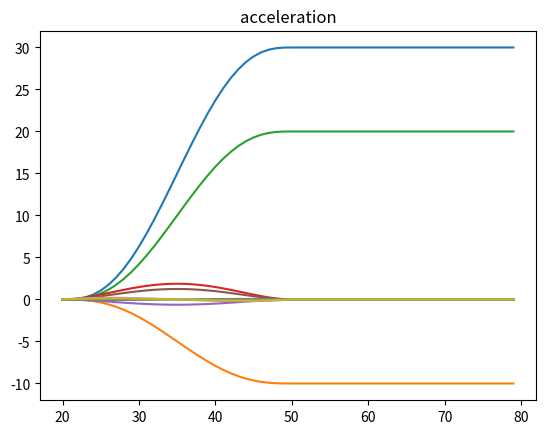

Reproduce this figure in Python.
import numpy as np


def Rotate(_rpy, xyz):
    xyz = np.matrix(xyz).T
    Rx = np.matrix([[1, 0, 0],
                    [0, np.cos(_rpy[0]), -np.sin(_rpy[0])],
                    [0, np.sin(_rpy[0]), np.cos(_rpy[0])]])

    Ry = np.matrix([[np.cos(_rpy[1]), 0, np.sin(_rpy[1])],
                    [0, 1, 0],
                    [-np.sin(_rpy[1]), 0, np.cos(_rpy[1])]])

    Rz = np.matrix([[np.cos(_rpy[2]), -np.sin(_rpy[2]), 0],
                    [np.sin(_rpy[2]), np.cos(_rpy[2]), 0],
                    [0, 0, 1]])
    R = Rx * Ry * Rz
    return np.array(R * xyz).flatten()

def Rotate_yaw(_rpy, xyz):
    xyz = np.matrix(xyz).T
    Rz = np.matrix([[np.cos(_rpy[2]), -np.sin(_rpy[2]), 0],
                    [np.sin(_rpy[2]), np.cos(_rpy[2]), 0],
                    [0, 0, 1]])
    return np.array(Rz * xyz).flatten()


def _gen_parabola(phase: float, start: float, mid: float, end: float) -> float:
    """Gets a point on a parabola y = a x^2 + b x + c.

  The Parabola is determined by three points (0, start), (0.5, mid), (1, end) in
  the plane.

  Args:
    phase: Normalized to [0, 1]. A point on the x-axis of the parabola.
    start: The y value at x == 0.
    mid: The y value at x == 0.5.
    end: The y value at x == 1.

  Returns:
    The y value at x == phase.
  """
    mid_phase = 0.5
    delta_1 = mid - start
    delta_2 = end - start
    delta_3 = mid_phase ** 2 - mid_phase
    coef_a = (delta_1 - delta_2 * mid_phase) / delta_3
    coef_b = (delta_2 * mid_phase ** 2 - delta_1) / delta_3
    coef_c = start

    return coef_a * phase ** 2 + coef_b * phase + coef_c


def compute_third_polynomial_trajectory(t, T):
    assert T > 0
    a0 = 0
    a1 = 0
    a2 = 3 / T ** 2
    a3 = - 2 / T ** 3
    s = a0 + a1 * t + a2 * t ** 2 + a3 * t ** 3
    v = a1 + 2 * a2 * t + 3 * a3 * t ** 2
    a = 2 * a2 + 6 * a3 * t
    return s, v, a


def compute_fifth_polynomial_trajectory(t, T):
    assert T > 0
    # a0 = 0
    # a1 = 0
    # a2 = 0
    a3 = 10 / (T ** 3)
    a4 = - 15 / (T ** 4)
    a5 = 6 / (T ** 5)

    s = a3 * (t ** 3) + a4 * (t ** 4) + a5 * (t ** 5)
    v = 3 * a3 * (t ** 2) + 4 * a4 * (t ** 3) + 5 * a5 * (t ** 4)
    a = 6 * a3 * t + 12 * a4 * (t ** 2) + 20 * a5 * (t ** 3)
    return s, v, a


def get_path_planner(init_pos, tar_pos, start_time, reach_time):
    """Get a fifth order trajectory generator

  Args:
    init_pos: Initial position
    tar_pos: Target position
    start_time: Starting time
    reach_time: End time

  Returns:
    A function that output: position at current time, bool value for reach the target
  """
    dist = tar_pos - init_pos

    def tg(cur_time):
        t = cur_time - start_time
        T = reach_time - start_time
        if t <= T:
            return init_pos + compute_fifth_polynomial_trajectory(t, T)[0] * dist, False
        else:
            return tar_pos, t > T + 0.3     # for camera observation frequency

    return tg


def get_acc_planner(init_pos, tar_pos, start_time, reach_time):
    dist = tar_pos - init_pos

    def tg(cur_time):
        t = cur_time - start_time
        T = reach_time - start_time
        if t <= T:
            s, t_v, t_a = compute_fifth_polynomial_trajectory(t, T)
            t_s = init_pos + s * dist
            t_v *= dist
            t_a *= dist
            return [t_s, t_v, t_a]
        else:
            return [tar_pos, np.zeros(3), np.zeros(3)]

    return tg


def get_interpolation_planner(init_pos, tar_pos, start_time, reach_time):
    interpolation = (tar_pos - init_pos) / (reach_time - start_time)

    def tg(cur_time):
        t = cur_time - start_time
        T = reach_time - start_time
        if t <= T:
            return init_pos + t * interpolation
        else:
            return tar_pos

    return tg


if __name__ == '__main__':
    import matplotlib.pyplot as plt
    import numpy as np

    path = get_acc_planner(np.array([0, 0, 0]), np.array([30, -10, 20]), 20, 50)
    q = np.array([path(t) for t in range(20, 80)])
    for i in range(3):
        plt.title(['displacement', 'velocity', 'acceleration'][i])
        # plt.plot(range(20, 80), q[:, i])
        plt.plot(range(20, 80), q[:, i, 0])
        plt.plot(range(20, 80), q[:, i, 1])
        plt.plot(range(20, 80), q[:, i, 2])
        plt.show()